Run: headless pygame with SDL's dummy video driver; simulated clock (each Clock.tick advances the game by its frame time, no real sleeping); random seed 0; keys injected as events and as key.get_pressed() state; no mouse input.
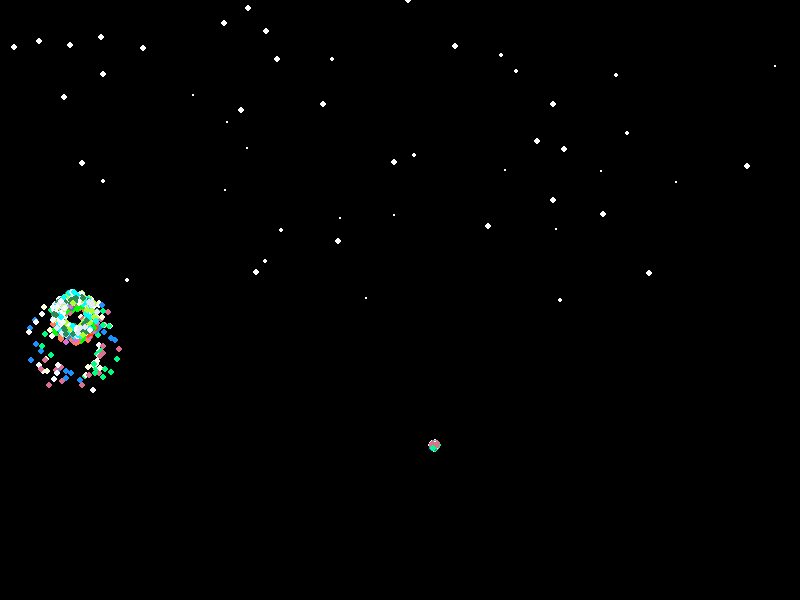
Frame 1 of 4 · flips 1–60 · no input
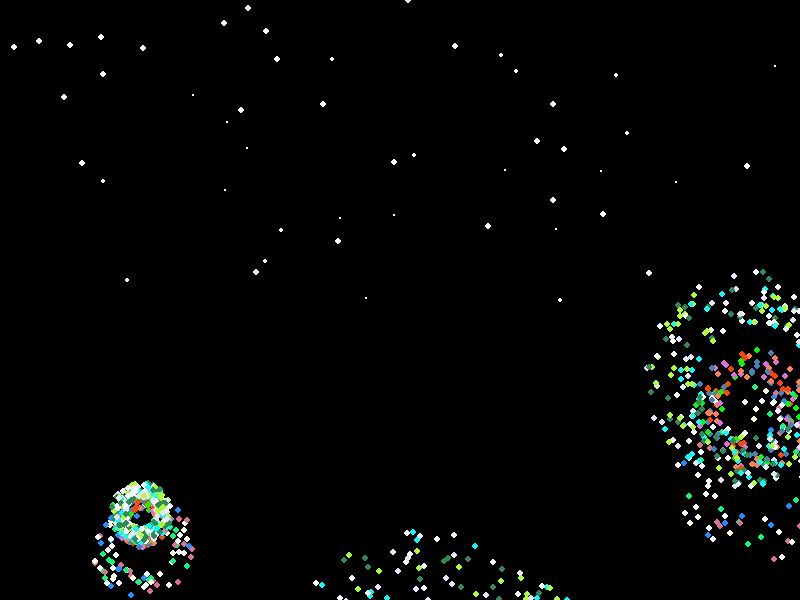
Frame 2 of 4 · flips 61–180 · tapped SPACE, RETURN · held RIGHT (→), D
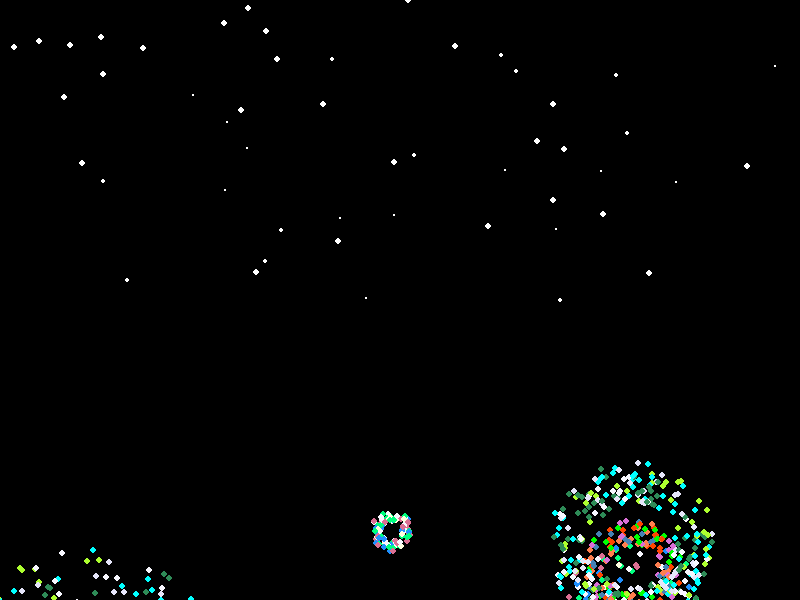
Frame 3 of 4 · flips 181–300 · held DOWN (↓), S
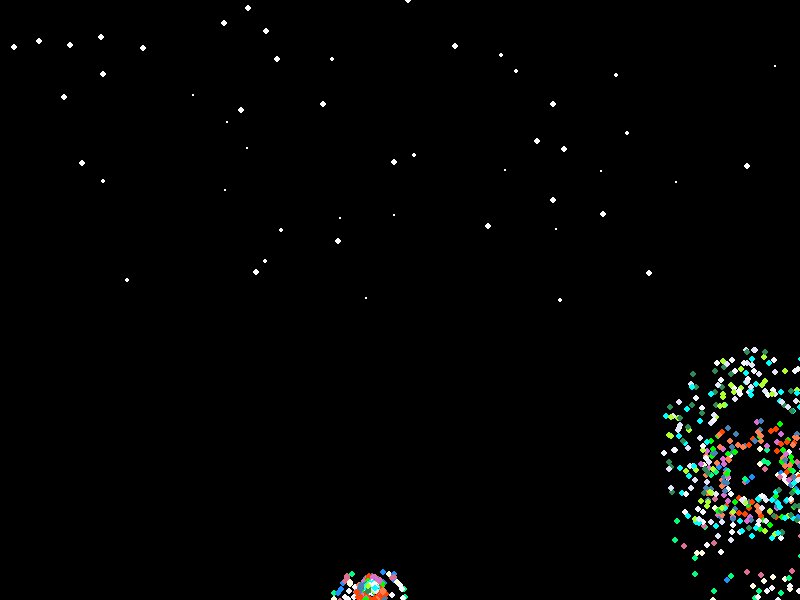
Frame 4 of 4 · flips 301–420 · held LEFT (←), A, UP (↑), W

The pygame program that drew these frames:

import pygame
import random
import math
from pygame.locals import *
import sys

# 画面設定
WIDTH, HEIGHT = 800, 600
SCREEN_TITLE = "Fireworks Show"

# 花火の設定
FIREWORK_RADIUS_MULTIPLIERS = [5, 4, 8]  # パーティクルの初速度係数（大きいほど広がりが大きくなる）
FIREWORK_TIMINGS = [500, 300, 600]  # 各段階の時間間隔 (ミリ秒)
FIREWORK_PARTICLE_COUNTS = [100, 150, 300]  # 各段階のパーティクル数
PARTICLE_LIFE_SPAN = 4  # パーティクルの寿命 (秒)
PARTICLE_GRAVITY = 50  # パーティクルに作用する重力
PARTICLE_FRICTION = 0.99  # パーティクルの速度減衰率

# 星の設定
STAR_COUNT = 50  # 星の数
STAR_SIZE_MIN = 1  # 星の最小サイズ
STAR_SIZE_MAX = 3  # 星の最大サイズ

# 色の設定
COLORS = {
    'Color1': ['ghostwhite', 'lightyellow', 'palevioletred', 'springgreen', 'dodgerblue'],
    'Color2': ['orangered', 'coral', 'orchid', 'lime', 'steelblue'],
    'Color3': ['greenyellow', 'seagreen', 'aqua', 'ghostwhite', 'lavender']
}

# Pygameの初期化
pygame.init()

# 画面の設定
screen = pygame.display.set_mode((WIDTH, HEIGHT))
pygame.display.set_caption(SCREEN_TITLE)

# 星の生成
stars = [(random.randint(0, WIDTH), random.randint(0, HEIGHT // 2), random.randint(STAR_SIZE_MIN, STAR_SIZE_MAX)) for _ in range(STAR_COUNT)]

# パーティクルクラス
class Particle:
    def __init__(self, x, y, angle, speed, color):
        self.x = x
        self.y = y
        self.angle = angle
        self.speed = speed
        self.color = color
        self.time_alive = 0
        self.vy = 0  # 垂直方向の速度（初期値は0）

    def update(self, dt):
        # 物理演算に基づいた移動
        self.x += math.cos(self.angle) * self.speed * dt
        self.y += math.sin(self.angle) * self.speed * dt + self.vy * dt
        self.vy += PARTICLE_GRAVITY * dt  # 重力を追加
        self.speed *= PARTICLE_FRICTION  # 空気抵抗で速度が減少

# 花火クラス
class Firework:
    def __init__(self, x, y):
        self.x = x
        self.y = y
        self.colors = [COLORS['Color1'], COLORS['Color2'], COLORS['Color3']]
        self.particles = []  # パーティクルリストの初期化
        self.stage = 0
        self.last_update = pygame.time.get_ticks()
        self.burst()

    def burst(self):
        color_list = self.colors[self.stage]
        num_particles = FIREWORK_PARTICLE_COUNTS[self.stage]
        for _ in range(num_particles):
            angle = random.uniform(0, 2 * math.pi)
            speed = random.uniform(5, 10) * FIREWORK_RADIUS_MULTIPLIERS[self.stage]
            color = pygame.Color(random.choice(color_list))
            self.particles.append(Particle(self.x, self.y, angle, speed, color))

    def update(self, dt):
        now = pygame.time.get_ticks()
        if now - self.last_update > FIREWORK_TIMINGS[self.stage] and self.stage < 2:
            self.stage += 1
            self.burst()
            self.last_update = now
        self.particles = [p for p in self.particles if p.time_alive < PARTICLE_LIFE_SPAN]
        for particle in self.particles:
            particle.update(dt)
            particle.time_alive += dt

# 背景描画関数
def draw_background():
    for y in range(HEIGHT):
        inter_color = pygame.Color(0, 0, 0)
        inter_color.lerp(pygame.Color('midnightblue'), y / HEIGHT)
        pygame.draw.line(screen, inter_color, (0, y), (WIDTH, y))

# 花火リストとタイマーの初期化
fireworks = []
next_firework = pygame.time.get_ticks() + random.randint(500, 1000)

# ゲームループ
clock = pygame.time.Clock()
running = True
while running:
    dt = clock.tick(30) / 1000
    for event in pygame.event.get():
        if event.type == QUIT:
            pygame.quit()
            sys.exit()

    draw_background()
    for x, y, size in stars:
        pygame.draw.circle(screen, 'white', (x, y), size)

    if pygame.time.get_ticks() > next_firework:
        x = random.randint(0, WIDTH)
        y = random.randint(HEIGHT // 2, HEIGHT)
        fireworks.append(Firework(x, y))
        next_firework = pygame.time.get_ticks() + random.randint(1000, 2000)

    for firework in fireworks:
        firework.update(dt)
        for particle in firework.particles:
            pygame.draw.circle(screen, particle.color, (int(particle.x), int(particle.y)), 3)

    pygame.display.flip()
